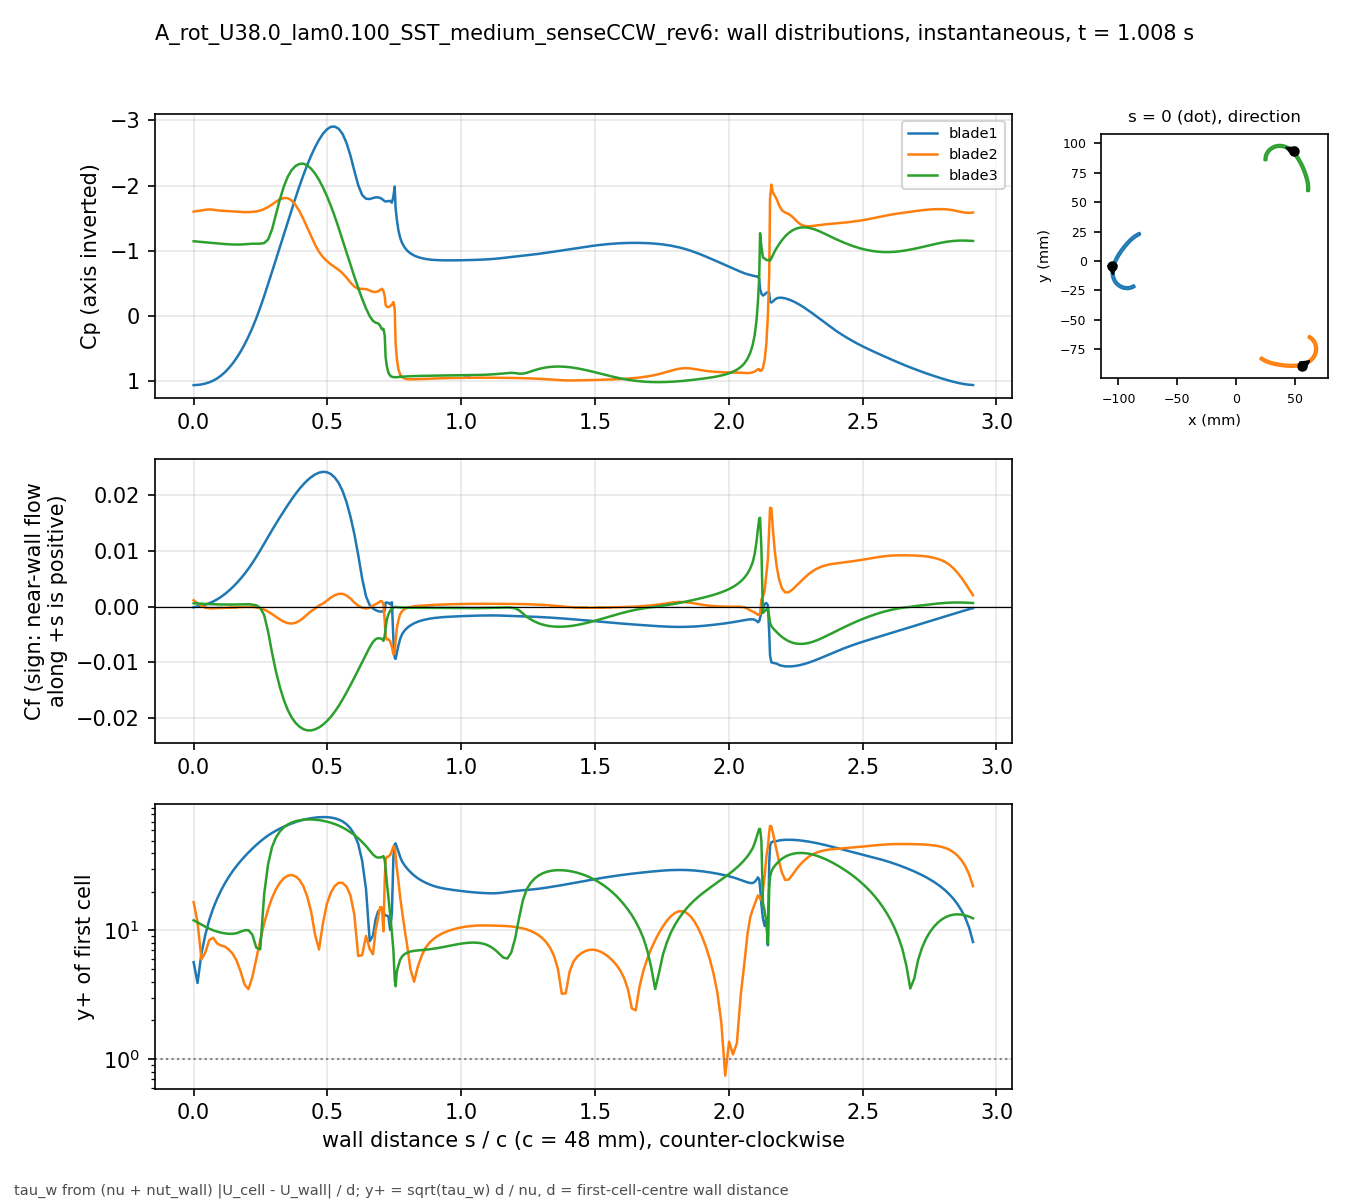

Data behind this chart, as committed beside it:
# A_rot_U38.0_lam0.100_SST_medium_senseC…, p_inf=10.1531; Cf signed by near-wall fl…
patch, s_over_c, x_m, y_m, Cp, Cf, yplus, d_first_m
blade1, 0.000000, -0.1051, -0.004132, 1.062, -0.0001337, 5.67, 0.0002767
blade1, 0.01465, -0.1053, -0.004813, 1.059, 6.34561e-05, 3.907, 0.0002767
blade1, 0.02929, -0.1055, -0.005498, 1.051, 0.0001826, 6.627, 0.0002767
blade1, 0.04394, -0.1056, -0.006189, 1.038, 0.0003612, 9.322, 0.0002767
blade1, 0.05859, -0.1057, -0.006883, 1.019, 0.0006106, 12.12, 0.0002767
blade1, 0.07323, -0.1058, -0.007581, 0.9927, 0.0009219, 14.89, 0.0002767
blade1, 0.08788, -0.1059, -0.008281, 0.9588, 0.0013, 17.68, 0.0002767
blade1, 0.1025, -0.1059, -0.008983, 0.9157, 0.001748, 20.5, 0.0002767
blade1, 0.1172, -0.1059, -0.009686, 0.8627, 0.002266, 23.35, 0.0002767
blade1, 0.1318, -0.1059, -0.01039, 0.7995, 0.002851, 26.19, 0.0002767
blade1, 0.1465, -0.1058, -0.01109, 0.7261, 0.003502, 29.02, 0.0002767
blade1, 0.1611, -0.1058, -0.01179, 0.6417, 0.004221, 31.86, 0.0002767
blade1, 0.1758, -0.1057, -0.01248, 0.5456, 0.00501, 34.71, 0.0002767
blade1, 0.1904, -0.1055, -0.01317, 0.4372, 0.005867, 37.56, 0.0002767
blade1, 0.205, -0.1054, -0.01386, 0.3164, 0.006802, 40.45, 0.0002767
blade1, 0.2197, -0.1052, -0.01453, 0.1821, 0.007819, 43.36, 0.0002767
blade1, 0.2343, -0.1049, -0.0152, 0.03345, 0.008914, 46.3, 0.0002767
blade1, 0.249, -0.1047, -0.01585, -0.1293, 0.01008, 49.22, 0.0002767
blade1, 0.2636, -0.1044, -0.0165, -0.3047, 0.01128, 52.08, 0.0002766
blade1, 0.2783, -0.1041, -0.01712, -0.4894, 0.01249, 54.81, 0.0002766
blade1, 0.2929, -0.1037, -0.01773, -0.6762, 0.01368, 57.35, 0.0002766
blade1, 0.3075, -0.1033, -0.01832, -0.8646, 0.01484, 59.73, 0.0002766
blade1, 0.3222, -0.1029, -0.01888, -1.054, 0.01597, 61.97, 0.0002766
blade1, 0.3368, -0.1025, -0.01942, -1.245, 0.01708, 64.08, 0.0002766
blade1, 0.3515, -0.102, -0.01994, -1.436, 0.01815, 66.07, 0.0002766
blade1, 0.3661, -0.1015, -0.02044, -1.627, 0.01919, 67.93, 0.0002766
blade1, 0.3808, -0.101, -0.0209, -1.813, 0.02018, 69.65, 0.0002766
blade1, 0.3954, -0.1004, -0.02134, -1.991, 0.02108, 71.19, 0.0002766
blade1, 0.41, -0.09985, -0.02175, -2.16, 0.02189, 72.55, 0.0002766
blade1, 0.4247, -0.09926, -0.02213, -2.317, 0.0226, 73.72, 0.0002766
blade1, 0.4393, -0.09865, -0.02248, -2.462, 0.0232, 74.68, 0.0002766
blade1, 0.454, -0.09802, -0.0228, -2.592, 0.02366, 75.43, 0.0002766
blade1, 0.4686, -0.09738, -0.02308, -2.703, 0.02398, 75.94, 0.0002766
blade1, 0.4833, -0.09672, -0.02332, -2.795, 0.02413, 76.17, 0.0002766
blade1, 0.4979, -0.09605, -0.02353, -2.863, 0.02407, 76.07, 0.0002766
blade1, 0.5125, -0.09537, -0.02371, -2.902, 0.02375, 75.56, 0.0002766
blade1, 0.5272, -0.09468, -0.02384, -2.906, 0.02313, 74.56, 0.0002766
blade1, 0.5418, -0.09398, -0.02394, -2.873, 0.02216, 72.98, 0.0002766
blade1, 0.5565, -0.09328, -0.02399, -2.795, 0.02073, 70.6, 0.0002766
blade1, 0.5711, -0.09258, -0.02401, -2.657, 0.01875, 67.14, 0.0002766
blade1, 0.5857, -0.09187, -0.02398, -2.465, 0.01617, 62.35, 0.0002766
blade1, 0.6004, -0.09118, -0.02391, -2.231, 0.01305, 56.01, 0.0002766
blade1, 0.615, -0.09048, -0.0238, -2.009, 0.009253, 47.16, 0.0002766
blade1, 0.6297, -0.08979, -0.02365, -1.857, 0.00508, 34.95, 0.0002766
blade1, 0.6443, -0.08912, -0.02346, -1.798, 0.001828, 20.96, 0.0002766
blade1, 0.658, -0.0885, -0.02325, -1.794, 0.0002838, 8.261, 0.0002766
blade1, 0.6701, -0.08796, -0.02303, -1.809, -0.0003449, 9.107, 0.0002767
blade1, 0.6804, -0.0875, -0.02283, -1.82, -0.0006288, 12.3, 0.0002767
blade1, 0.6894, -0.08712, -0.02264, -1.819, -0.0008223, 14.06, 0.0002767
blade1, 0.697, -0.0868, -0.02246, -1.811, -0.0008952, 14.66, 0.0002765
blade1, 0.7036, -0.08652, -0.02231, -1.796, -0.0008815, 14.52, 0.0002759
blade1, 0.7093, -0.08629, -0.02217, -1.776, -0.0008159, 13.83, 0.0002731
blade1, 0.7142, -0.08609, -0.02204, -1.761, -0.0007467, 13.33, 0.0002753
blade1, 0.7174, -0.08605, -0.0219, -1.756, 0.0007155, 13.09, 0.0002762
blade1, 0.7223, -0.08618, -0.0217, -1.76, 0.0007157, 13.03, 0.0002749
blade1, 0.728, -0.08633, -0.02147, -1.764, 0.0006844, 12.83, 0.0002767
blade1, 0.7344, -0.0865, -0.02121, -1.764, 0.0004233, 10.09, 0.0002767
blade1, 0.7409, -0.08667, -0.02095, -1.738, 0.0007889, 13.78, 0.0002767
blade1, 0.7466, -0.08682, -0.02072, -1.838, -0.005951, 37.58, 0.0002749
... 613 more rows
